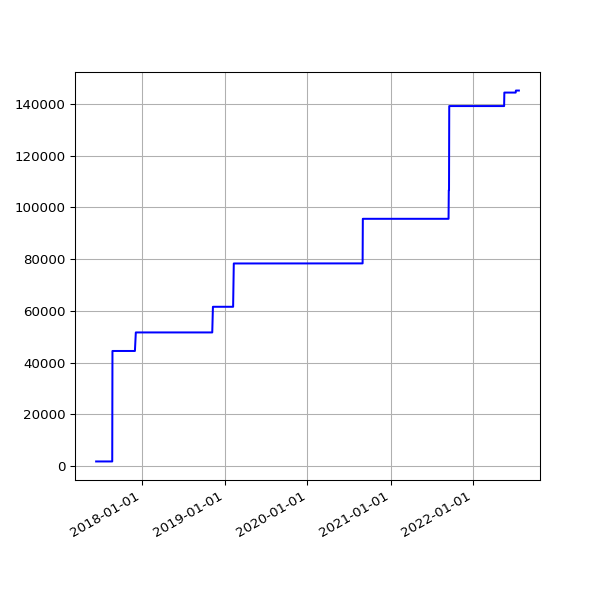

The file beside this chart, header and first rows:
date, value
2017-06-13 05:33:18 +0100, 1844
2017-06-14 05:25:14 +0100, 1844
2017-06-15 05:27:57 +0100, 1844
2017-06-16 05:34:24 +0100, 1844
2017-06-17 05:32:01 +0100, 1844
2017-06-18 05:23:36 +0100, 1844
2017-06-19 05:24:43 +0100, 1844
2017-06-20 05:57:51 +0100, 1844
2017-06-21 05:28:50 +0100, 1844
2017-06-22 05:32:26 +0100, 1844
2017-06-23 05:36:16 +0100, 1844
2017-06-24 05:33:34 +0100, 1844
2017-06-25 05:35:14 +0100, 1844
2017-06-26 05:35:55 +0100, 1844
2017-06-27 05:36:26 +0100, 1844
2017-06-28 05:41:09 +0100, 1844
2017-06-29 05:45:34 +0100, 1844
2017-06-30 06:23:31 +0100, 1844
2017-07-01 05:50:38 +0100, 1844
2017-07-02 05:45:42 +0100, 1844
2017-07-03 05:44:34 +0100, 1844
2017-07-05 05:47:32 +0100, 1844
2017-07-06 06:37:22 +0100, 1844
2017-07-07 06:17:52 +0100, 1844
2017-07-08 06:27:15 +0100, 1844
2017-07-10 05:43:50 +0100, 1844
2017-07-11 06:22:44 +0100, 1844
2017-07-12 07:41:31 +0100, 1844
2017-07-13 05:44:12 +0100, 1844
2017-07-14 06:03:24 +0100, 1844
2017-07-15 06:54:39 +0100, 1844
2017-07-16 05:37:12 +0100, 1844
2017-07-17 05:46:21 +0100, 1844
2017-07-18 05:52:02 +0100, 1844
2017-07-19 05:33:48 +0100, 1844
2017-07-20 05:47:42 +0100, 1844
2017-07-21 05:45:07 +0100, 1844
2017-07-22 05:49:40 +0100, 1844
2017-07-23 05:51:38 +0100, 1844
2017-07-24 05:53:07 +0100, 1844
2017-07-25 05:48:31 +0100, 1844
2017-07-26 05:49:58 +0100, 1844
2017-07-27 05:43:40 +0100, 1844
2017-07-28 05:47:57 +0100, 1844
2017-07-29 05:44:28 +0100, 1844
2017-07-31 05:49:59 +0100, 1844
2017-08-01 06:44:03 +0100, 1844
2017-08-02 06:45:14 +0100, 1844
2017-08-03 06:28:02 +0100, 1844
2017-08-04 06:31:51 +0100, 1844
2017-08-05 06:40:51 +0100, 1844
2017-08-06 06:27:15 +0100, 1844
2017-08-08 06:24:55 +0100, 1844
2017-08-09 06:26:54 +0100, 1844
2017-08-10 06:22:34 +0100, 1844
2017-08-11 06:42:21 +0100, 1844
2017-08-12 05:47:58 +0100, 1844
2017-08-13 07:13:38 +0100, 1844
2017-08-14 05:49:48 +0100, 1844
2017-08-15 05:41:46 +0100, 1844
... 1,305 more rows
